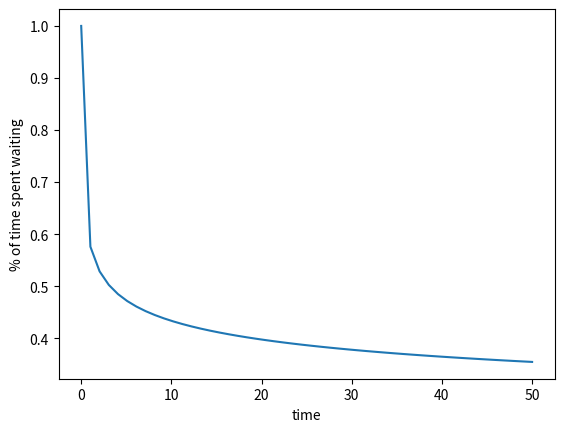

Python code for this plot:
# [redacted]
import numpy as np
from scipy.integrate import odeint
import matplotlib.pyplot as plt

#  modeling after cpu utilization given by 1-p^n
# n = the number or processes running
# p = the average percentage of time spent waiting for I/O
def CPU(p, n):
   n = 10
   ddp = -n*(p**(n-1))
   return ddp

# initial conditions

p0 = 1

# timeline in seconds

t = np.linspace(0, 50)

#  solving the ODE

p = odeint(CPU,p0,t)
 #  visualization
print(t, p)
plt.plot(t,p)
plt.xlabel('time')
plt.ylabel('% of time spent waiting')
plt.show()

